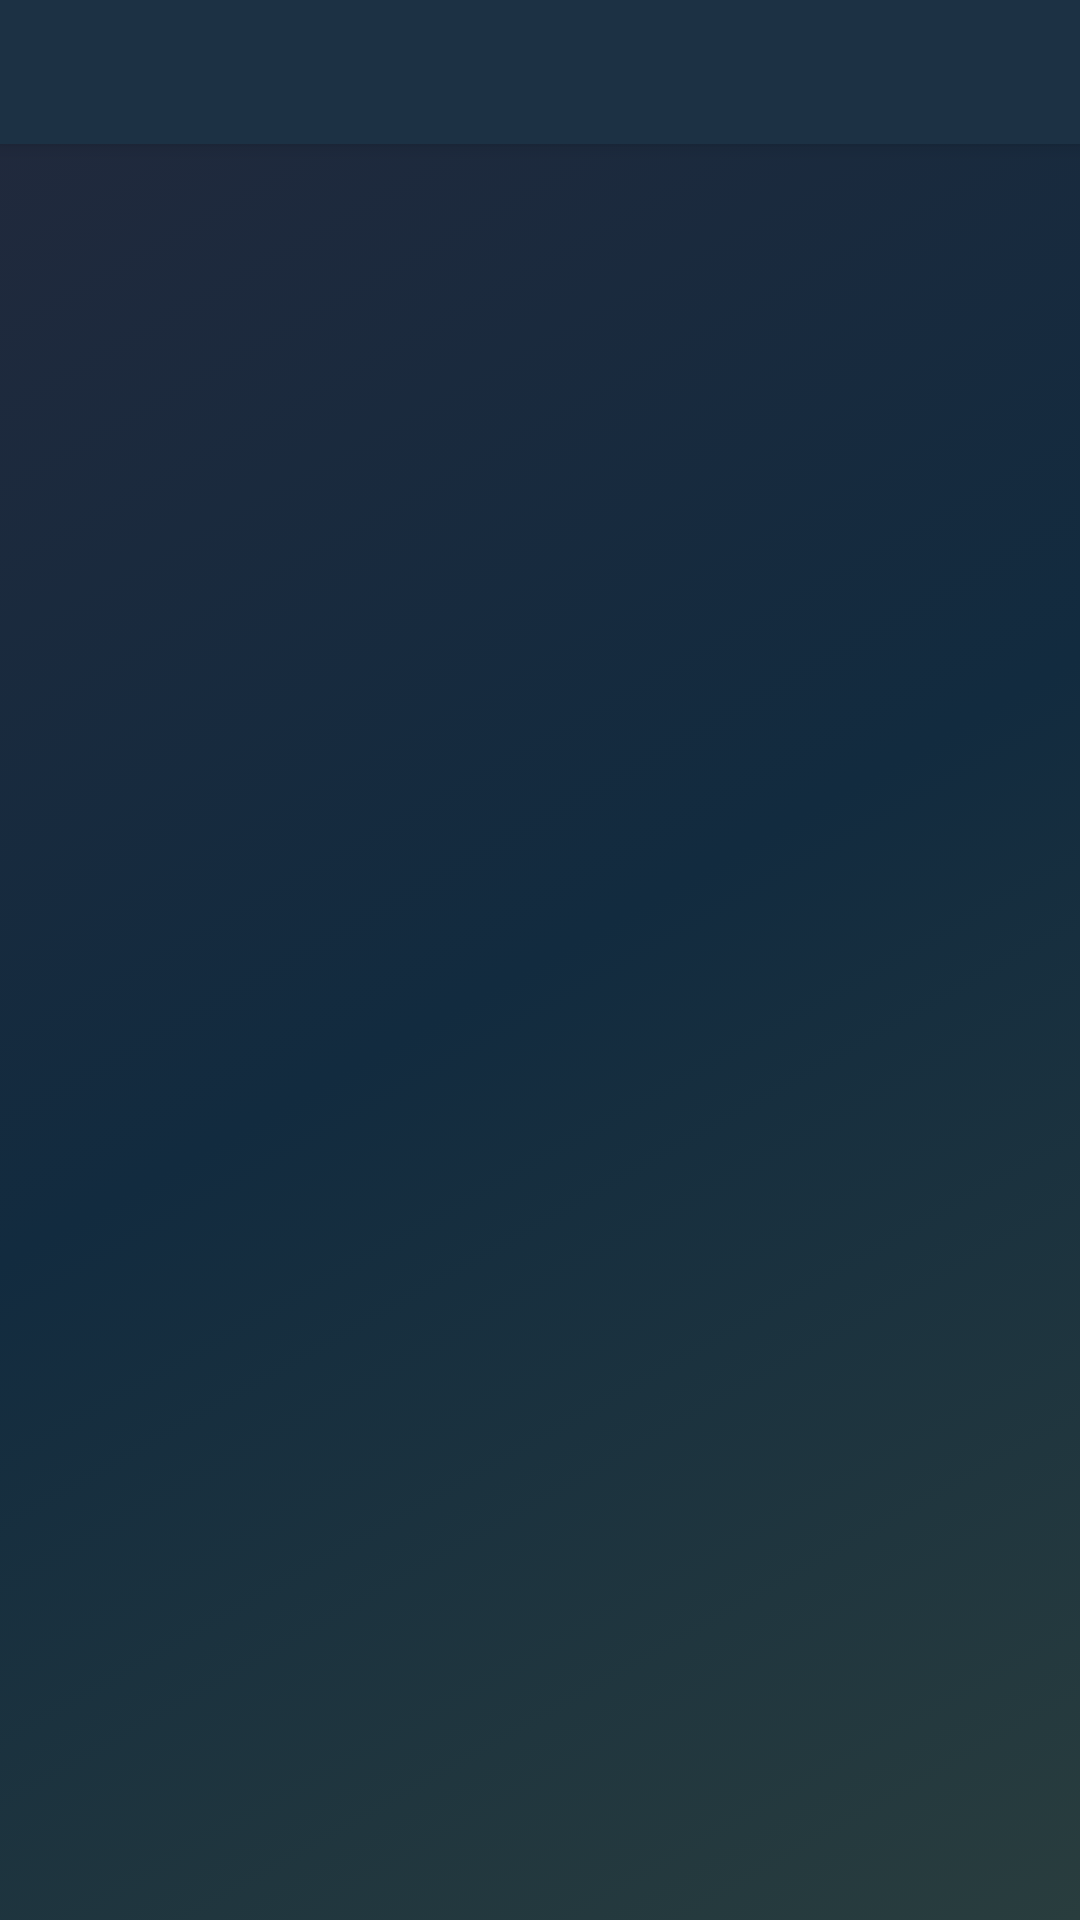

This screen was rendered from an Android layout file. Write that file and the resources it references.
<!-- AndroidManifest.xml: application theme AppTheme -->
<!-- res/layout/activity_manga_info.xml -->
<?xml version="1.0" encoding="utf-8"?>
<android.support.design.widget.CoordinatorLayout xmlns:android="http://schemas.android.com/apk/res/android"
    xmlns:app="http://schemas.android.com/apk/res-auto"
    android:id="@+id/activity_manga_info"
    android:layout_width="match_parent"
    android:layout_height="match_parent"
    android:background="@drawable/background_color">

    <android.support.design.widget.AppBarLayout
        android:layout_width="match_parent"
        android:layout_height="wrap_content"
        android:theme="@style/ThemeOverlay.AppCompat.Dark.ActionBar">

        
        
        
        
        
        


        <android.support.design.widget.TabLayout
            android:id="@+id/manga_info_tabs"
            android:layout_width="match_parent"
            android:layout_height="wrap_content"
            app:tabGravity="fill"
            app:tabIndicatorColor="#33B5E6"
            app:tabMode="fixed" />


    </android.support.design.widget.AppBarLayout>

    <android.support.v4.view.ViewPager
        android:id="@+id/manga_info_viewpager"
        android:layout_width="match_parent"
        android:layout_height="match_parent"
        app:layout_behavior="@string/appbar_scrolling_view_behavior" />

</android.support.design.widget.CoordinatorLayout>
<!-- resources referenced by this layout -->
<resources>
  <!-- drawable background_color (drawable) -->
  <?xml version="1.0" encoding="utf-8"?>
  <selector xmlns:android="http://schemas.android.com/apk/res/android">
  
      <item>
  
          <shape xmlns:android="http://schemas.android.com/apk/res/android" android:shape="rectangle">
  
              <gradient android:angle="315"
                  android:centerColor="#122B3F"
                  android:endColor="#293D3E"
                  android:startColor="#22293C" />
              <corners android:radius="0dp" />
  
          </shape>
      </item>
  
  
  </selector>
  <style name="AppTheme.PopupOverlay" parent="ThemeOverlay.AppCompat.Light" />
  <style name="AppTheme" parent="Theme.AppCompat.Light.DarkActionBar">
          
          <item name="colorPrimary">@color/colorPrimary</item>
          <item name="colorPrimaryDark">@color/colorPrimaryDark</item>
          <item name="colorAccent">@color/colorAccent</item>
      </style>
  <color name="colorPrimary">#1C3144</color>
  <color name="colorPrimaryDark">#1C293C</color>
  <color name="colorAccent">#293D3E</color>
</resources>
